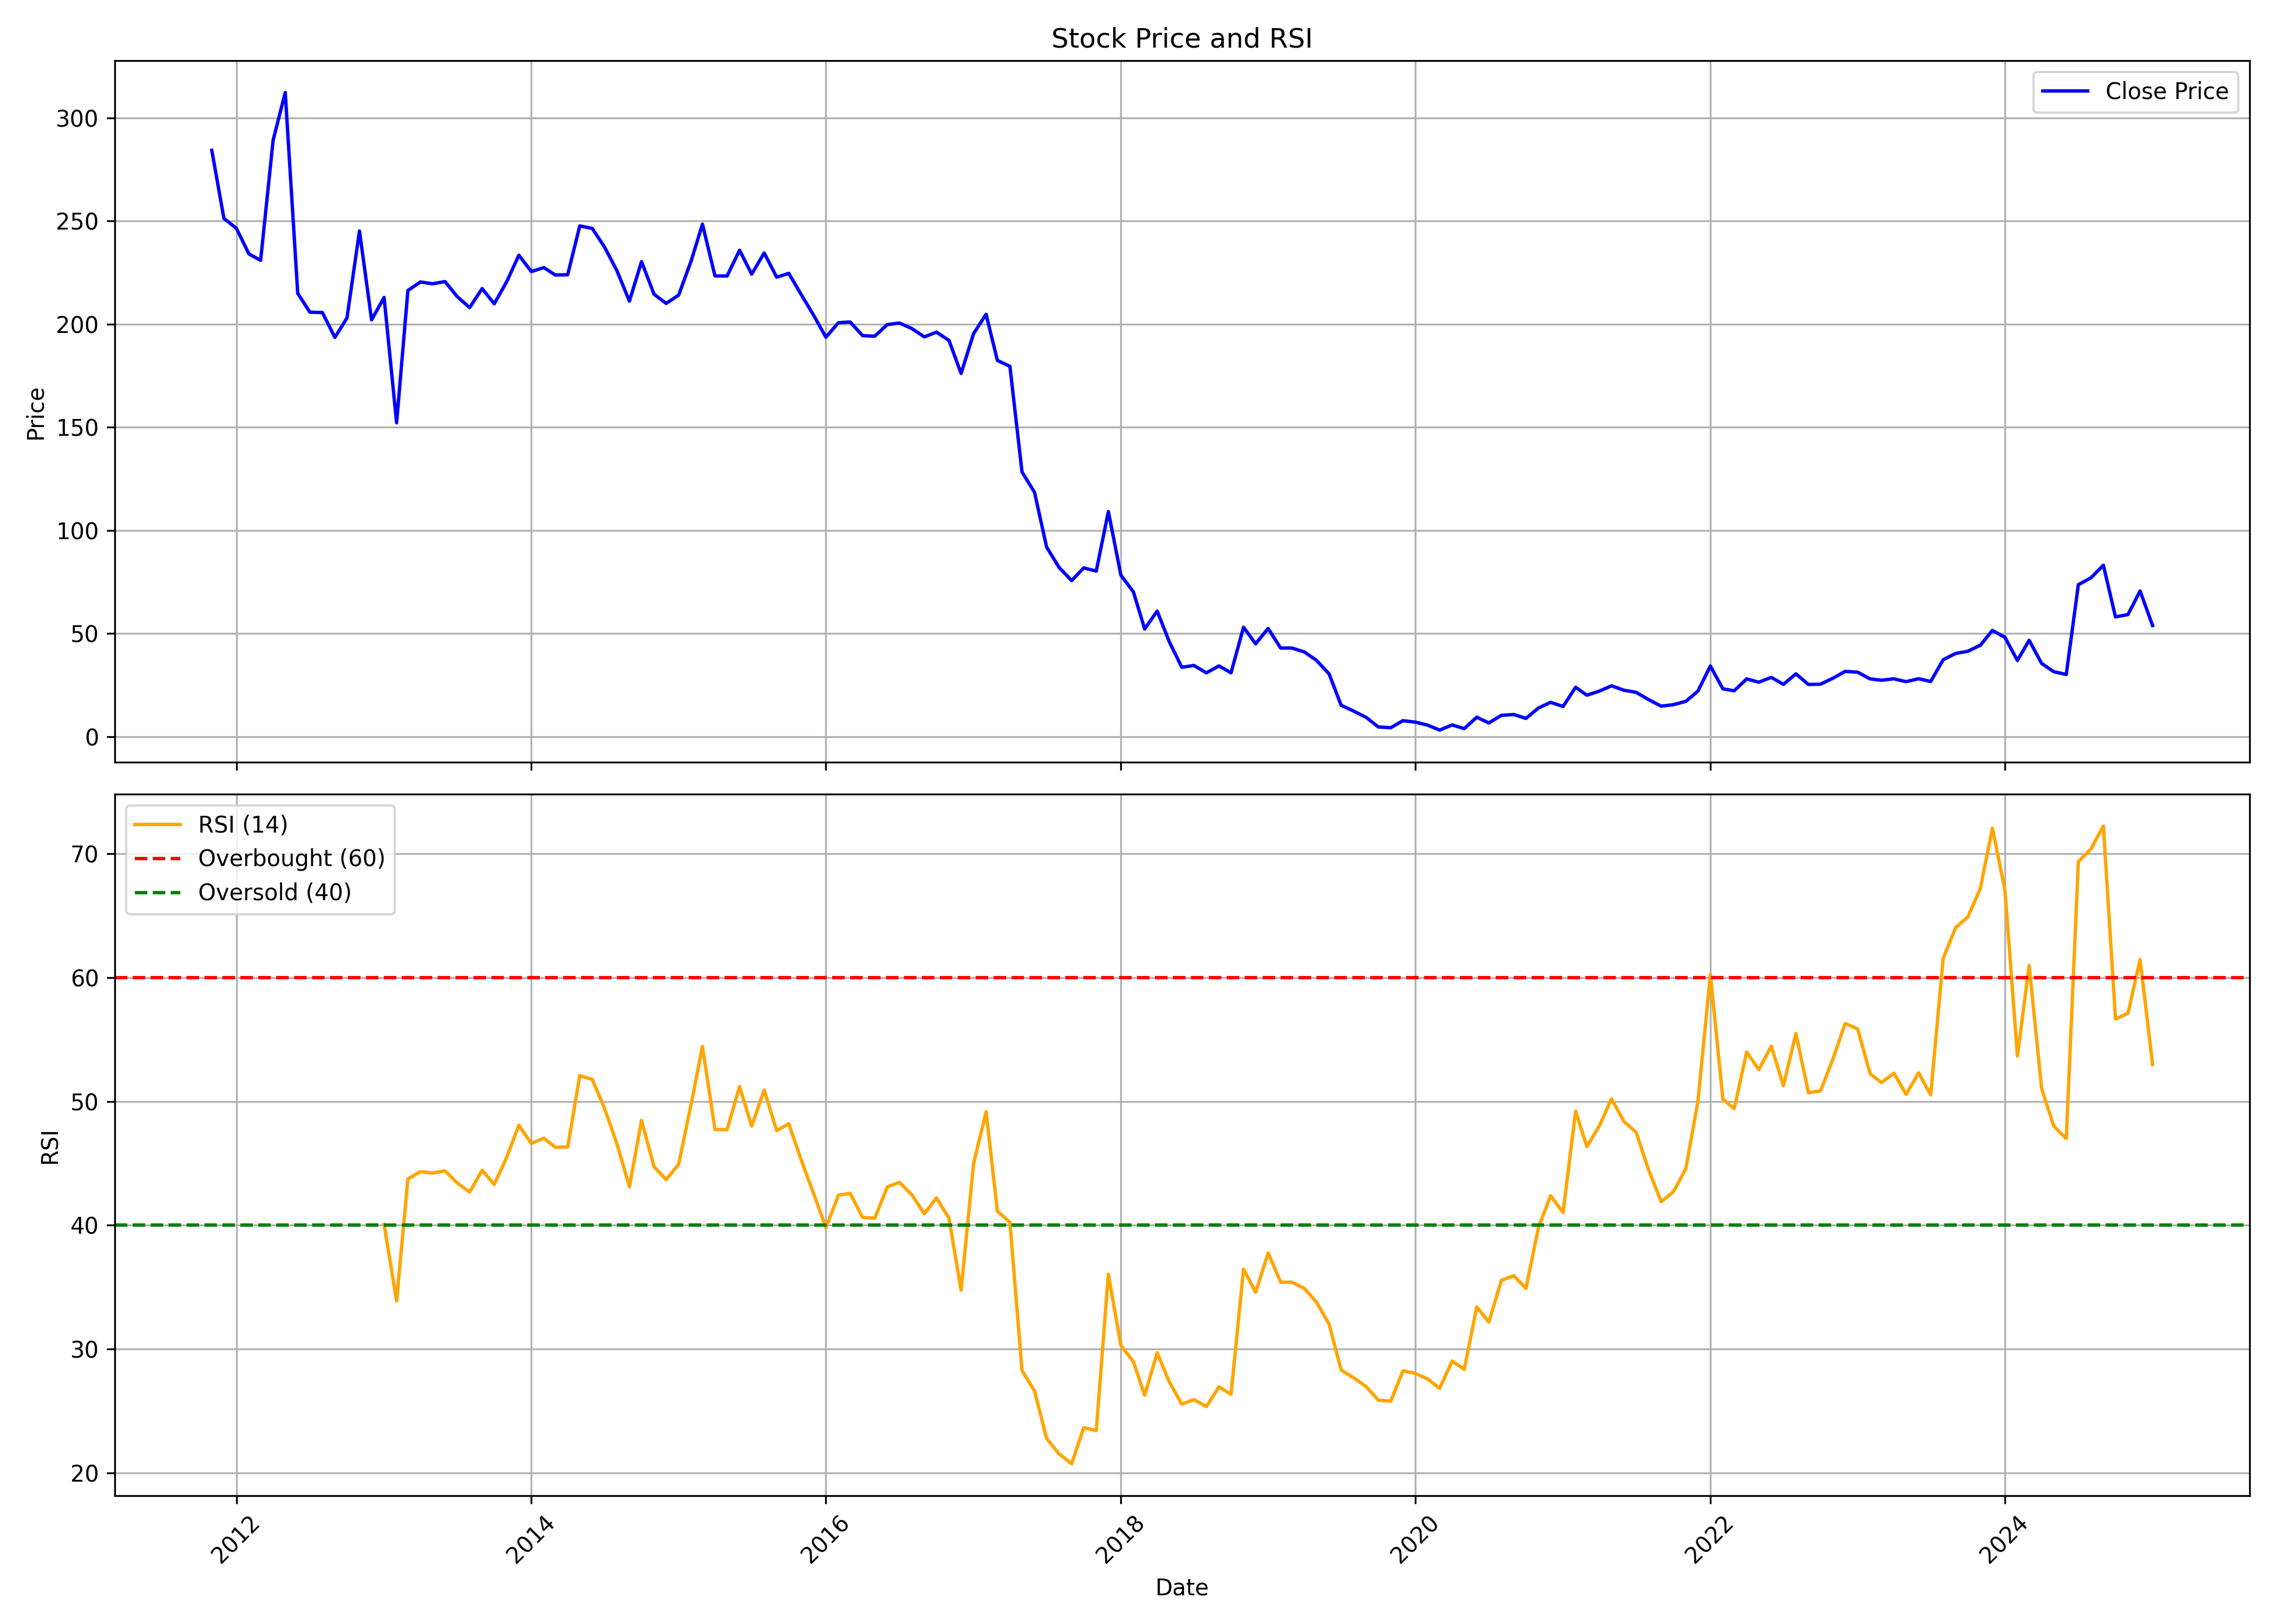

The table this chart was drawn from, first rows:
, Unnamed: 0.1, Unnamed: 0, date, symbol, open, high, low, close, volume, rsi
0, 0, 0, 2011-11-01, FLEXITUFF, 212.2, 291.6, 203.5, 284.2, 16254702, 
1, 1, 1, 2011-12-01, FLEXITUFF, 289.6, 297.3, 227.3, 251.2, 2523181, 
2, 2, 2, 2012-01-01, FLEXITUFF, 249.5, 270, 235.5, 246.4, 1312613, 
3, 3, 3, 2012-02-01, FLEXITUFF, 244.9, 279.7, 225.9, 234, 836032, 
4, 4, 4, 2012-03-01, FLEXITUFF, 231.7, 291.3, 225.1, 230.9, 2917545, 
5, 5, 5, 2012-04-01, FLEXITUFF, 251.1, 332.5, 241.5, 289.1, 2277575, 
6, 6, 6, 2012-05-01, FLEXITUFF, 289.6, 377.4, 233.4, 312.2, 2297395, 
7, 7, 7, 2012-06-01, FLEXITUFF, 314.2, 322, 211.1, 214.9, 1059272, 
8, 8, 8, 2012-07-01, FLEXITUFF, 213.6, 224.8, 198.3, 205.8, 1827477, 
9, 9, 9, 2012-08-01, FLEXITUFF, 204.7, 227.8, 191.7, 205.6, 700198, 
10, 10, 10, 2012-09-01, FLEXITUFF, 212, 214.2, 188.4, 193.6, 532935, 
11, 11, 11, 2012-10-01, FLEXITUFF, 196.8, 228.8, 180.9, 203, 1075911, 
12, 12, 12, 2012-11-01, FLEXITUFF, 206.8, 247.6, 189.4, 245.1, 1936827, 
13, 13, 13, 2012-12-01, FLEXITUFF, 246.6, 246.6, 174.4, 202, 1606064, 
14, 14, 14, 2013-01-01, FLEXITUFF, 203.6, 224.9, 197.3, 212.9, 1049585, 40.07
15, 15, 15, 2013-02-01, FLEXITUFF, 213, 255.3, 126.9, 152.2, 3050226, 33.89
16, 16, 16, 2013-03-01, FLEXITUFF, 152.7, 239.6, 149.1, 216.3, 1402674, 43.75
17, 17, 17, 2013-04-01, FLEXITUFF, 217, 226.4, 209.3, 220.4, 574547, 44.33
18, 18, 18, 2013-05-01, FLEXITUFF, 220.4, 235.5, 214.4, 219.5, 993594, 44.22
19, 19, 19, 2013-06-01, FLEXITUFF, 221.7, 228.7, 187.5, 220.6, 722396, 44.39
20, 20, 20, 2013-07-01, FLEXITUFF, 219.9, 223.9, 207.1, 213.4, 600087, 43.42
21, 21, 21, 2013-08-01, FLEXITUFF, 213.6, 214.5, 200.2, 208, 412325, 42.68
22, 22, 22, 2013-09-01, FLEXITUFF, 208.1, 235, 207.4, 217.2, 433414, 44.44
23, 23, 23, 2013-10-01, FLEXITUFF, 218.3, 227.5, 170, 209.9, 510633, 43.3
24, 24, 24, 2013-11-01, FLEXITUFF, 214.5, 243.2, 209.2, 220.6, 350340, 45.5
25, 25, 25, 2013-12-01, FLEXITUFF, 221.9, 266.2, 213.1, 233.4, 796647, 48.08
26, 26, 26, 2014-01-01, FLEXITUFF, 229.9, 235.6, 221.4, 225.5, 529929, 46.61
27, 27, 27, 2014-02-01, FLEXITUFF, 226.9, 234.8, 222.9, 227.4, 351997, 47.03
28, 28, 28, 2014-03-01, FLEXITUFF, 227, 231.8, 220.9, 223.8, 348623, 46.3
29, 29, 29, 2014-04-01, FLEXITUFF, 225.9, 232.8, 222.9, 223.9, 325216, 46.32
30, 30, 30, 2014-05-01, FLEXITUFF, 223.9, 307, 216, 247.6, 417138, 52.09
31, 31, 31, 2014-06-01, FLEXITUFF, 247.7, 259.4, 239.1, 246.4, 342499, 51.77
32, 32, 32, 2014-07-01, FLEXITUFF, 246.4, 253.2, 233.6, 237.4, 449728, 49.47
33, 33, 33, 2014-08-01, FLEXITUFF, 237.9, 245.6, 192.1, 225.9, 470191, 46.58
34, 34, 34, 2014-09-01, FLEXITUFF, 222.9, 233.4, 201.7, 211.1, 565604, 43.1
35, 35, 35, 2014-10-01, FLEXITUFF, 212.6, 234, 175.7, 230.3, 399782, 48.47
36, 36, 36, 2014-11-01, FLEXITUFF, 231, 258.8, 200.3, 214.5, 638568, 44.72
37, 37, 37, 2014-12-01, FLEXITUFF, 214.6, 229.5, 204.1, 210, 520415, 43.69
38, 38, 38, 2015-01-01, FLEXITUFF, 210, 236.3, 205.6, 214.1, 440950, 44.92
39, 39, 39, 2015-02-01, FLEXITUFF, 215, 238.8, 209.1, 230.6, 395601, 49.79
40, 40, 40, 2015-03-01, FLEXITUFF, 223, 254.5, 209.1, 248.5, 626919, 54.44
41, 41, 41, 2015-04-01, FLEXITUFF, 249, 273.8, 220, 223.4, 553466, 47.73
42, 42, 42, 2015-05-01, FLEXITUFF, 223.4, 253.9, 214.4, 223.3, 1193100, 47.72
43, 43, 43, 2015-06-01, FLEXITUFF, 228.9, 258.8, 217.2, 235.8, 621723, 51.19
44, 44, 44, 2015-07-01, FLEXITUFF, 236, 266.8, 220.2, 224.2, 685901, 48
45, 45, 45, 2015-08-01, FLEXITUFF, 227, 242.9, 205.2, 234.5, 589428, 50.91
46, 46, 46, 2015-09-01, FLEXITUFF, 229, 246.9, 212.1, 222.8, 625830, 47.64
47, 47, 47, 2015-10-01, FLEXITUFF, 225.0, 244.3, 220.0, 224.6, 509854, 48.2
48, 48, 48, 2015-11-01, FLEXITUFF, 234.5, 244.9, 206.9, 214.2, 478806, 45.25
49, 49, 49, 2015-12-01, FLEXITUFF, 216.5, 223.8, 189.0, 204.5, 514941, 42.6
50, 50, 50, 2016-01-01, FLEXITUFF, 202.0, 239.5, 153.1, 193.6, 557851, 39.8
51, 51, 51, 2016-02-01, FLEXITUFF, 190.0, 212.0, 162.0, 200.6, 625474, 42.43
52, 52, 52, 2016-03-01, FLEXITUFF, 198.0, 210.0, 185.1, 201.1, 563094, 42.58
53, 53, 53, 2016-04-01, FLEXITUFF, 199.0, 224.4, 192.0, 194.4, 423031, 40.63
54, 54, 54, 2016-05-01, FLEXITUFF, 194.4, 212.0, 179.0, 194.1, 598092, 40.56
55, 55, 55, 2016-06-01, FLEXITUFF, 196.0, 209.0, 186.2, 199.8, 540818, 43.09
56, 56, 56, 2016-07-01, FLEXITUFF, 204.0, 225.1, 192.0, 200.6, 488292, 43.47
57, 57, 57, 2016-08-01, FLEXITUFF, 204.9, 214.0, 185.6, 197.9, 952014, 42.46
58, 58, 58, 2016-09-01, FLEXITUFF, 200.0, 206.0, 183.2, 193.8, 537256, 40.93
59, 59, 59, 2016-10-01, FLEXITUFF, 194.0, 204.0, 190.0, 196.1, 664774, 42.2
... 99 more rows
